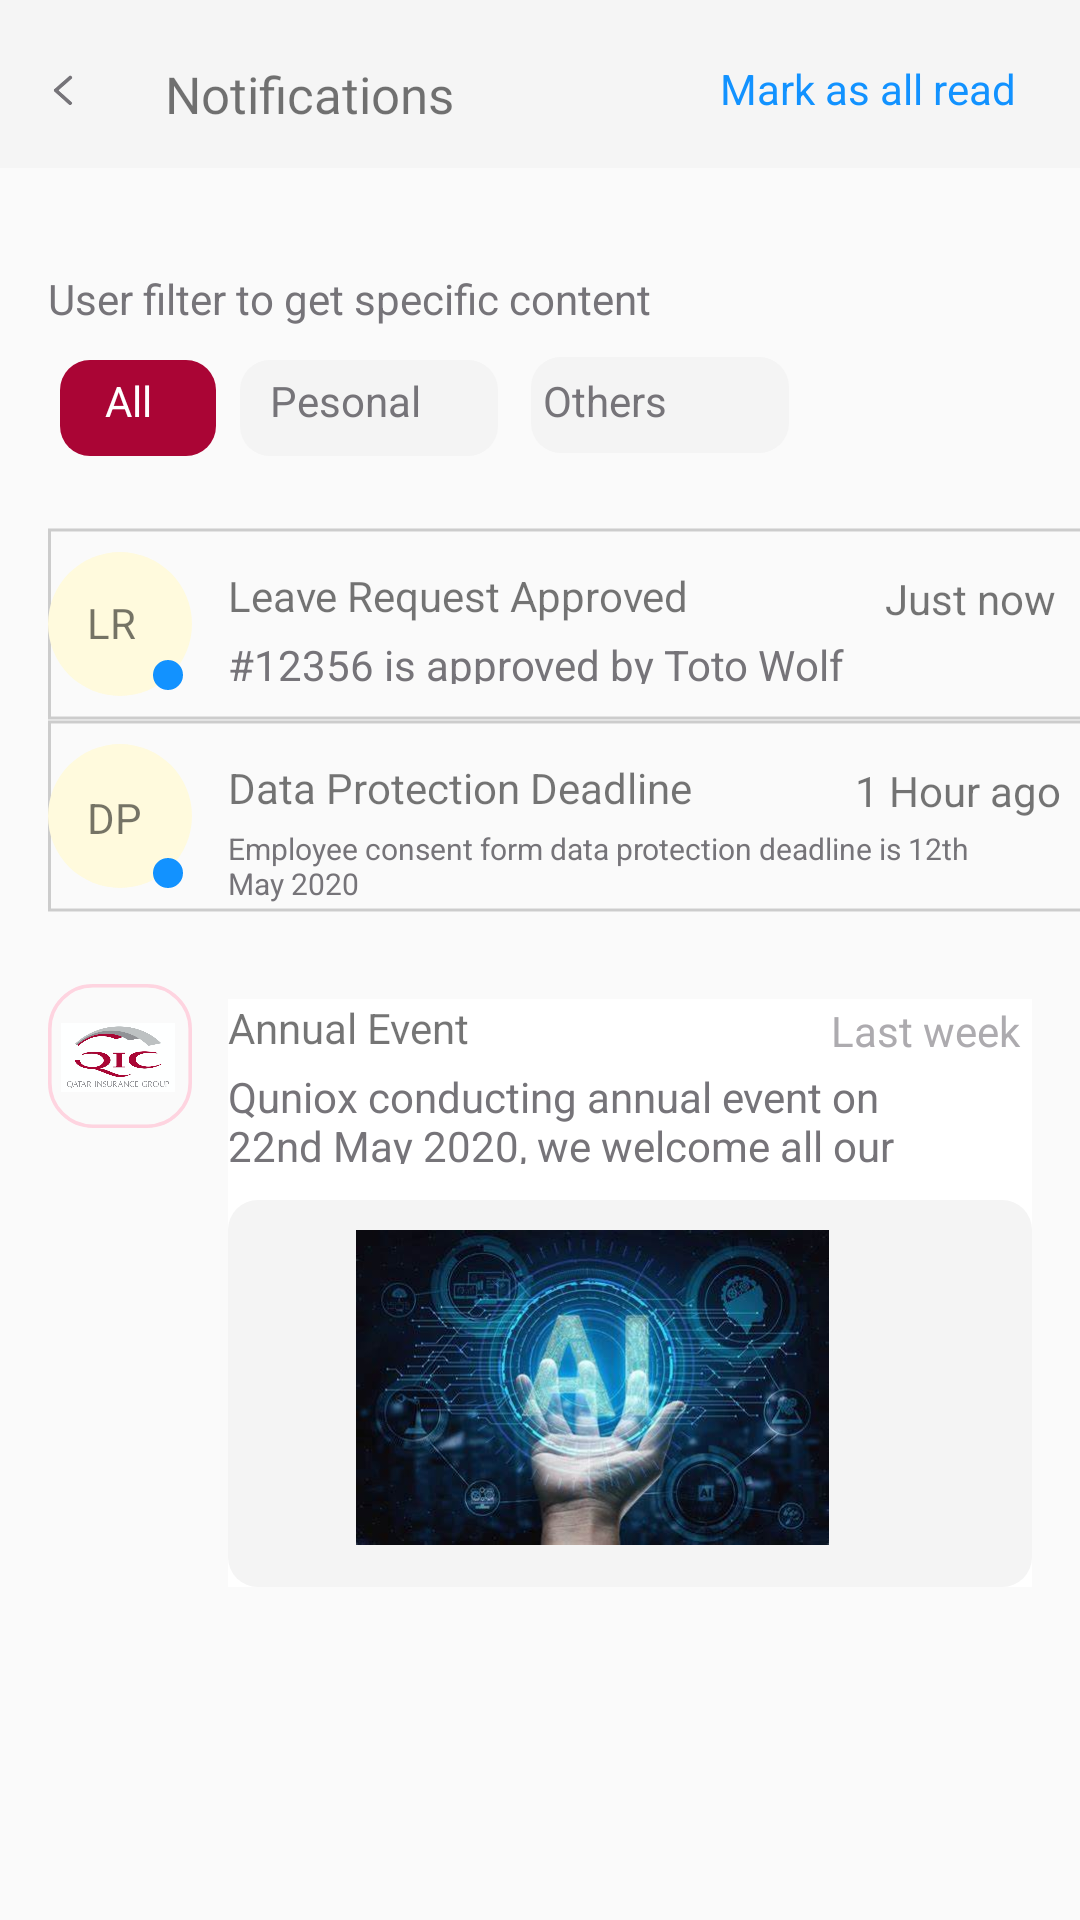

Reconstruct the res/layout file that produces this screen, plus the resources it refers to.
<!-- AndroidManifest.xml: application theme Theme.Equinox2 -->
<!-- res/layout/activity_notifications.xml -->
<?xml version="1.0" encoding="utf-8"?>
<FrameLayout xmlns:android="http://schemas.android.com/apk/res/android"
    xmlns:app="http://schemas.android.com/apk/res-auto"
    xmlns:tools="http://schemas.android.com/tools"
    android:id="@+id/main"
    android:layout_width="match_parent"
    android:layout_height="match_parent"
    tools:context=".Activity.Notifications">

    <androidx.appcompat.widget.Toolbar
        android:id="@+id/toolbar6t"
        android:layout_width="409dp"
        android:layout_height="56dp"
        android:background="?attr/colorPrimary"
        android:minHeight="?attr/actionBarSize"
        android:theme="?attr/actionBarTheme"

        />

    <TextView
        android:id="@+id/textView55"
        style="@style/CustomTextStyle"
        android:layout_width="108dp"
        android:layout_height="20dp"
        android:layout_marginStart="55dp"
        android:layout_marginTop="20dp"
        android:text="Notifications"
        android:textSize="17dp" />

    <TextView
        android:id="@+id/textView56"
        android:layout_width="107dp"
        android:layout_height="17dp"
        android:layout_marginStart="240dp"
        android:layout_marginTop="20dp"
        android:text="Mark as all read"
        android:textColor="#1292FF" />

    <TextView
        android:id="@+id/textView57"
        android:layout_width="220dp"
        android:layout_height="18dp"
        android:layout_marginStart="16dp"
        android:layout_marginTop="90dp"
        android:text="User filter to get specific content"
        android:textColor="#767479" />

    <TextView
        android:id="@+id/textView58"
        android:layout_width="52dp"
        android:layout_height="32dp"
        android:layout_marginStart="20dp"
        android:layout_marginTop="120dp"


       android:textColor="@color/white"


        android:text="All" />

    <ImageView
        android:id="@+id/imageView43"
        android:layout_width="52dp"
        android:layout_height="32dp"
        android:layout_marginStart="20dp"
        android:layout_marginTop="120dp"
        app:srcCompat="@drawable/bgallnotification" />

    <TextView
        android:id="@+id/textView60"
        android:layout_width="18dp"
        android:layout_height="19dp"
        android:layout_marginStart="35dp"
        android:layout_marginTop="124dp"
        android:textColor="@color/white"
        android:text="All" />

    <ImageView
        android:id="@+id/imageView44"
        android:layout_width="wrap_content"
        android:layout_height="wrap_content"
        android:layout_marginStart="80dp"
        android:layout_marginTop="120dp"
        app:srcCompat="@drawable/bgpersonalnotifications" />

    <TextView
        android:id="@+id/textView61"
        android:layout_width="62dp"
        android:layout_height="19dp"
        android:layout_marginStart="90dp"
        android:layout_marginTop="124dp"

        android:text="Pesonal"
        android:textColor="#767479" />

    <ImageView
        android:id="@+id/imageView45"
        android:layout_width="100dp"
        android:layout_height="32dp"
        android:layout_marginStart="170dp"
        android:layout_marginTop="119dp"
        app:srcCompat="@drawable/bgpersonalnotifications" />

    <TextView
        android:id="@+id/textView62"
        android:layout_width="48dp"
        android:layout_height="19dp"
        android:layout_marginStart="181dp"
        android:layout_marginTop="124dp"
        android:textColor="#767479"
        android:text="Others" />

    <ImageView
        android:id="@+id/imageView46"
        android:layout_width="380dp"
        android:layout_height="64dp"
        android:layout_marginStart="16dp"
        android:layout_marginTop="176dp"
        app:srcCompat="@drawable/notifiactionscontainer" />
    <ImageView
        android:id="@+id/imageView47"
        android:layout_width="380dp"
        android:layout_height="64dp"
        android:layout_marginStart="16dp"
        android:layout_marginTop="240dp"
        app:srcCompat="@drawable/notifiactionscontainer" />

    <ImageView
        android:id="@+id/imageView49"
        android:layout_width="268dp"
        android:layout_height="196dp"
        android:layout_marginStart="76dp"
        android:layout_marginTop="333dp"
        app:srcCompat="@drawable/annualeventrectangle" />

    <ImageView
        android:id="@+id/imageView50"
        android:layout_width="48dp"
        android:layout_height="48dp"
        android:layout_marginStart="16dp"
        android:layout_marginTop="328dp"
        app:srcCompat="@drawable/rounded_rectangle" />

    <ImageView
        android:id="@+id/imageView51"
        android:layout_width="38.5dp"
        android:layout_height="23dp"
        android:layout_marginStart="20dp"
        android:layout_marginTop="341dp"
        app:srcCompat="@drawable/qic_icon" />

    <ImageView
        android:id="@+id/imageView52"
        android:layout_width="48dp"
        android:layout_height="48dp"
        android:layout_marginStart="16dp"
        android:layout_marginTop="184dp"
        app:srcCompat="@drawable/notificationsymbolbg" />

    <TextView
        android:id="@+id/textView63"
        android:layout_width="20dp"
        android:layout_height="20dp"
        android:layout_marginStart="29dp"
        android:layout_marginTop="198dp"
        android:text="LR" />

    <ImageView
        android:id="@+id/imageView53"
        android:layout_width="10dp"
        android:layout_height="10dp"
        android:layout_marginStart="51dp"
        android:layout_marginTop="220dp"
        app:srcCompat="@drawable/activeellipse" />

    <TextView
        android:id="@+id/textView64"
        android:layout_width="177dp"
        android:layout_height="19dp"
        android:layout_marginStart="76dp"
        android:layout_marginTop="189dp"
        android:text="Leave Request Approved" />

    <TextView
        android:id="@+id/textView65"
        android:layout_width="222dp"
        android:layout_height="16dp"
        android:layout_marginStart="76dp"
        android:layout_marginTop="212dp"
        android:textColor="#767479"
        android:text="#12356 is approved by Toto Wolf" />

    <TextView
        android:id="@+id/textView66"
        android:layout_width="58dp"
        android:layout_height="18dp"
        android:layout_marginStart="295dp"
        android:layout_marginTop="190dp"
        android:text="Just now" />

    <ImageView
        android:id="@+id/imageView54"
        android:layout_width="48dp"
        android:layout_height="48dp"
        android:layout_marginStart="16dp"
        android:layout_marginTop="248dp"
        app:srcCompat="@drawable/notificationsymbolbg" />

    <TextView
        android:id="@+id/textView67"
        android:layout_width="23dp"
        android:layout_height="20dp"
        android:layout_marginStart="29dp"
        android:layout_marginTop="263dp"
        android:text="DP" />

    <ImageView
        android:id="@+id/imageView55"
        android:layout_width="10dp"
        android:layout_height="10dp"
        android:layout_marginStart="51dp"
        android:layout_marginTop="286dp"
        app:srcCompat="@drawable/activeellipse" />

    <TextView
        android:id="@+id/textView68"
        android:layout_width="177dp"
        android:layout_height="19dp"
        android:layout_marginStart="76dp"
        android:layout_marginTop="253dp"
        android:text="Data Protection Deadline" />

    <TextView
        android:id="@+id/textView69"
        android:layout_width="260dp"
        android:layout_height="26dp"
        android:layout_marginStart="76dp"
        android:layout_marginTop="276dp"
        android:textColor="#767479"
        android:text="Employee consent form data protection deadline is 12th May 2020"
        android:textSize="10dp" />

    <TextView
        android:id="@+id/textView70"
        android:layout_width="77dp"
        android:layout_height="20dp"
        android:layout_marginStart="285dp"
        android:layout_marginTop="254dp"
        android:text="1 Hour ago" />

    <TextView
        android:id="@+id/textView71"
        android:layout_width="93dp"
        android:layout_height="19dp"
        android:layout_marginStart="76dp"
        android:layout_marginTop="333dp"
        android:text="Annual Event" />

    <TextView
        android:id="@+id/textView72"
        android:layout_width="228dp"
        android:layout_height="32dp"
        android:layout_marginStart="76dp"
        android:layout_marginTop="356dp"
        android:textColor="#767479"
        android:text="Quniox conducting annual event on 22nd May 2020, we welcome all our employees." />

    <TextView
        android:id="@+id/textView73"
        android:layout_width="65dp"
        android:layout_height="20dp"
        android:layout_marginStart="277dp"
        android:layout_marginTop="334dp"
        android:text="Last week"
        android:textColor="#ADABAF"
        android:textSize="14dp" />

    <ImageView
        android:id="@+id/imageView56"
        android:layout_width="268dp"
        android:layout_height="129dp"
        android:layout_marginStart="76dp"
        android:layout_marginTop="400dp"
        app:srcCompat="@drawable/annualeventbg" />

    <ImageView
        android:id="@+id/imageView57"
        android:layout_width="235dp"
        android:layout_height="105dp"
        android:layout_marginStart="80dp"
        android:layout_marginTop="410dp"
        app:srcCompat="@drawable/ai_image" />

    <ImageView
        android:id="@+id/imageView86"
        android:layout_width="10dp"
        android:layout_height="10dp"
        android:layout_marginStart="16dp"
        android:layout_marginTop="25dp"
        app:srcCompat="@drawable/back_arrow" />


</FrameLayout>
<!-- resources referenced by this layout -->
<resources>
  <color name="white">#FFFFFFFF</color>
  <!-- drawable activeellipse (drawable) -->
  <shape xmlns:android="http://schemas.android.com/apk/res/android"
      android:shape="oval">
      <size
          android:width="10dp"
          android:height="10dp" />
      <solid android:color="#1292FF" />
  </shape>
  <!-- drawable ai_image: jpg bitmap (drawable, 25537 bytes) -->
  <!-- drawable annualeventbg (drawable) -->
  <shape xmlns:android="http://schemas.android.com/apk/res/android"
      android:shape="rectangle">
      <size
          android:width="268dp"
          android:height="129dp" />
      <corners android:radius="10dp" />
      <solid android:color="#F4F4F4" />
  </shape>
  <!-- drawable annualeventrectangle (drawable) -->
  <shape xmlns:android="http://schemas.android.com/apk/res/android"
      android:shape="rectangle">
      <size
          android:height="196dp"
          android:width="268dp" />
      <solid android:color="#FFFFFF" />
  </shape>
  <!-- drawable back_arrow (drawable) -->
  <vector xmlns:android="http://schemas.android.com/apk/res/android"
      android:width="10.822dp"
      android:height="16.446dp"
      android:viewportWidth="10.822"
      android:viewportHeight="16.446">
    <group>
      <clip-path
          android:pathData="M0,0h10.822v16.446h-10.822z"/>
      <path
          android:pathData="M9.411,1.411L1.411,8.392"
          android:strokeWidth="2"
          android:fillColor="#00000000"
          android:strokeColor="#767479"
          android:strokeLineCap="round"/>
      <path
          android:pathData="M9.332,15.446 L1.411,8.411"
          android:strokeWidth="2"
          android:fillColor="#324755"
          android:strokeColor="#767479"
          android:strokeLineCap="round"/>
    </group>
  </vector>
  <!-- drawable bgallnotification (drawable) -->
  <shape xmlns:android="http://schemas.android.com/apk/res/android"
      android:shape="rectangle">
      <size
          android:width="52dp"
          android:height="32dp" />
      <corners android:radius="10dp" />
      <solid android:color="#AA0535" />
  </shape>
  <!-- drawable bgpersonalnotifications (drawable) -->
  <shape xmlns:android="http://schemas.android.com/apk/res/android"
      android:shape="rectangle">
      <size
          android:width="86dp"
          android:height="32dp" />
      <corners android:radius="10dp" />
      <solid android:color="#F4F4F4" />
  </shape>
  <!-- drawable notifiactionscontainer (drawable) -->
  <shape xmlns:android="http://schemas.android.com/apk/res/android"
      android:shape="rectangle">
      <size
          android:width="382dp"
          android:height="64dp" />
  
      <stroke
          android:width="1dp"
          android:color="#CCCCCC" />
  </shape>
  <!-- drawable notificationsymbolbg (drawable) -->
  <shape xmlns:android="http://schemas.android.com/apk/res/android"
      android:shape="oval">
      <size
          android:width="48dp"
          android:height="48dp" />
      <solid android:color="#FFFADD" />
  </shape>
  <!-- drawable qic_icon: png bitmap (drawable, 97241 bytes) -->
  <!-- drawable rounded_rectangle (drawable) -->
  <shape xmlns:android="http://schemas.android.com/apk/res/android"
      android:shape="rectangle">
      <solid android:color="@android:color/transparent" /> 
      <stroke
          android:width="1dp"
      android:color="#FED4E0" /> 
      <corners android:radius="12dp" /> 
      <size
          android:width="40dp"
          android:height="40dp" /> 
  </shape>
  <style name="CustomTextStyle">
          <item name="android:fontFamily">@font/inter_bold</item>
      </style>
  <style name="Theme.Equinox2" parent="Base.Theme.Equinox2" />
  <style name="Base.Theme.Equinox2" parent="Theme.AppCompat.Light.NoActionBar">
          
          
      </style>
</resources>
